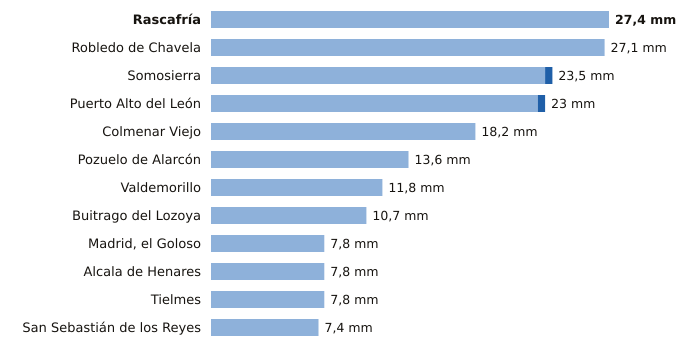

The data file committed next to this chart (first rows):
estacion, provincia, indicativo, mm_6_dias_anteriores, mm_hoy, mm_7_dias, horas_de_hoy
Rascafría, Madrid, 3104Y, 27.4, 0.0, 27.4, 6
Robledo de Chavela, Madrid, 3338, 27.1, 0.0, 27.1, 9
Somosierra, Madrid, 3111D, 23.0, 0.5, 23.5, 9
Puerto Alto del León, Madrid, 3266A, 22.5, 0.5, 23.0, 9
Colmenar Viejo, Madrid, 3191E, 18.2, 0.0, 18.2, 9
Pozuelo de Alarcón, Madrid, 3194Y, 13.6, 0.0, 13.6, 6
Valdemorillo, Madrid, 3343Y, 11.8, 0.0, 11.8, 8
Buitrago del Lozoya, Madrid, 3110C, 10.7, 0.0, 10.7, 9
Madrid, el Goloso, Madrid, 3126Y, 7.8, 0.0, 7.8, 7
Alcala de Henares, Madrid, 3170Y, 7.8, 0.0, 7.8, 6
Tielmes, Madrid, 3229Y, 7.8, 0.0, 7.8, 7
San Sebastián de los Reyes, Madrid, 3125Y, 7.4, 0.0, 7.4, 8
